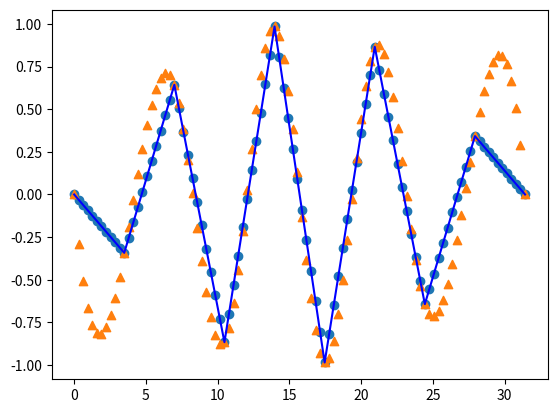

This chart was generated by the following Python code: (Note: this script raises an exception after producing the figure.)
# -*- coding: utf-8 -*-
"""
Created on Thu Dec 20 19:36:23 2018

@author: HuangLingZhi
Email : hlzcow1986@126.com
# : 欢迎转载:转载请注明出处
# Just used for scipy study
"""
import numpy as np
from matplotlib import pyplot as plt
from scipy.optimize import curve_fit
from scipy.optimize import fsolve
from scipy.interpolate import interp1d
#  scipy study
# =============================================================================
# 1. optimize模块
# =============================================================================
#1.1 曲线拟合
#x1 = np.linspace(0,10, 100)
#
#
#def fun1(x1, a, b):
#   y1 = a*x1 + b
#   return y1
#
#y1 = fun1(x1, 1, 0) + np.random.randn(x1.shape[0])
#y2,erro1 = curve_fit(fun1, x1, y1)  # 函数的拟合
#
#plt.figure(5)
#plt.plot(x1, y1, x1, fun1(x1, y2[0], y2[1]))  # 拟合后的对比

#1.2 零点求解

#line_fun = lambda x: x+3
#y3 = fsolve(line_fun, 4)   # 求解零点，初始值选择 4
#
#def fun1(x):
#    return 2*np.sin(x*10)+0.5
#
#def fun2(x):
#    return x*0.1
#
#fun3 = lambda x: fun1(x)-fun2(x)
#
#x1 = np.linspace(-10, 10, 50)
#x2 = np.linspace(-10, 10, 1000)
#
#y3 = fsolve(fun3, x1)
#
#plt.plot(x2, fun1(x2), x2, fun2(x2))
# 
#plt.scatter(y3, fun2(y3))

# =============================================================================
# 2 interpolate 插值模块
# =============================================================================

# 2.1 一维插值
x1 = np.linspace(0, 10*np.pi, 10)
y1 = np.sin(x1)

li1 = interp1d(x1, y1, kind='linear')
cu1 = interp1d(x1, y1, kind='cubic')

x2 = np.linspace(np.min(x1), np.max(x1), 100)
x3 = np.linspace(np.min(x1), np.max(x1), 100)
y2 = li1(x2)
y3 = cu1(x3)

plt.plot(x1, y1,'b')
plt.scatter(x2, y2, marker='o')
plt.scatter(x3, y3, marker= '^')
#plt.plot(x2, y2, marker='o') 
#plt.plot(x3, y3, marker= '^')
plt.contour()










